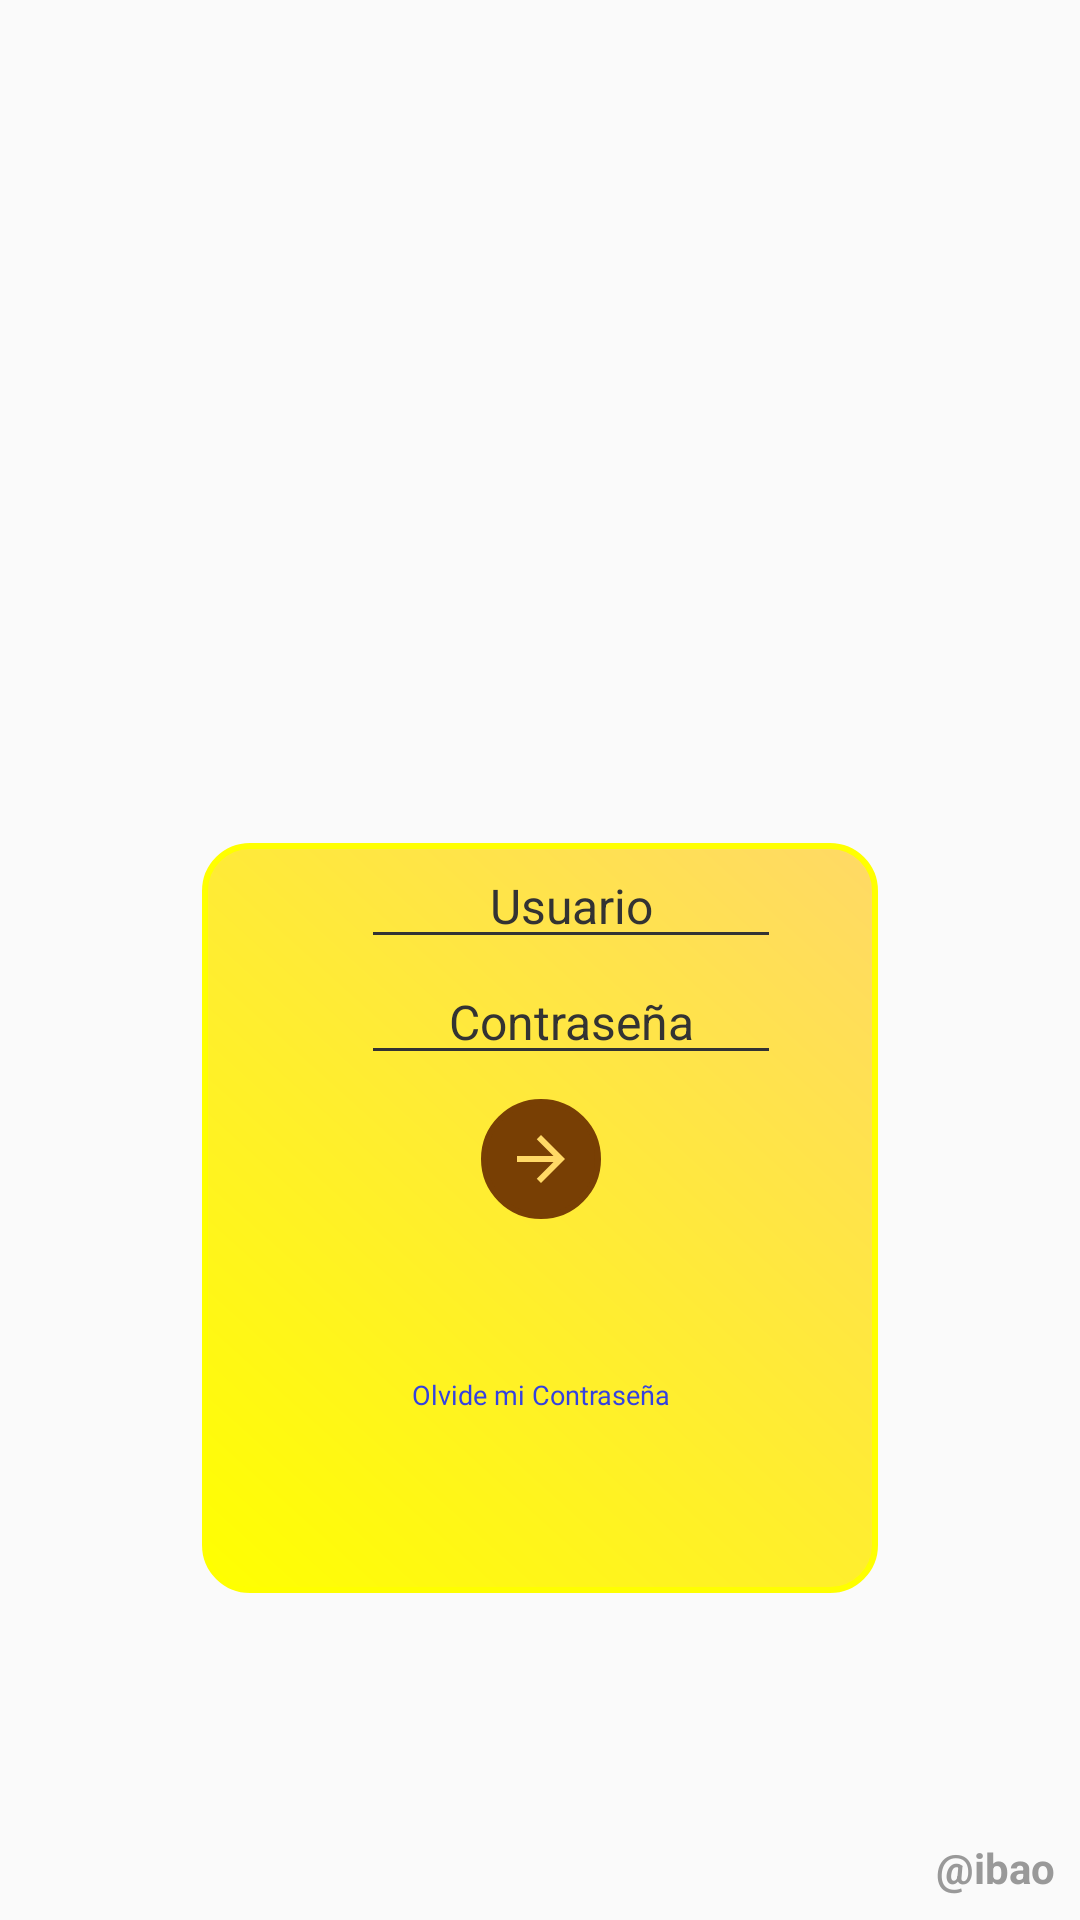

This screen was rendered from an Android layout file. Write that file and the resources it references.
<!-- AndroidManifest.xml: activity theme AppTheme2.NoActionBar -->
<!-- res/layout/activity_lost_password.xml -->
<?xml version="1.0" encoding="utf-8"?>
<android.support.constraint.ConstraintLayout xmlns:android="http://schemas.android.com/apk/res/android"
    xmlns:app="http://schemas.android.com/apk/res-auto"
    xmlns:tools="http://schemas.android.com/tools"
    android:id="@+id/linearLayout"
    android:layout_width="match_parent"
    android:layout_height="match_parent"
    android:gravity="center_horizontal"

    tools:context=".views.ActivityLogin">


    <ImageView
        android:id="@+id/imageView5"
        android:layout_width="match_parent"
        android:layout_height="match_parent"
        android:adjustViewBounds="true"
        android:cropToPadding="true"

        android:scaleType="matrix"
        app:layout_constraintStart_toStartOf="parent"
        app:layout_constraintTop_toTopOf="parent"
        app:srcCompat="@drawable/background" />



    <android.support.constraint.ConstraintLayout
        android:id="@+id/linearLayout2"
        android:layout_width="wrap_content"
        android:layout_height="250dp"
        android:layout_marginBottom="8dp"

        android:paddingHorizontal="20dp"
        android:layout_marginEnd="8dp"
        android:layout_marginStart="8dp"
        android:layout_marginTop="8dp"
        android:background="@drawable/shape_secondary_r15_borderlight"
        app:layout_constraintBottom_toBottomOf="parent"
        app:layout_constraintEnd_toEndOf="parent"
        app:layout_constraintStart_toStartOf="parent"
        app:layout_constraintTop_toTopOf="parent"
        app:layout_constraintVertical_bias="0.73">


        <ImageView
            android:id="@+id/imageView11"
            android:layout_width="25dp"
            android:layout_height="wrap_content"
            android:layout_marginEnd="8dp"
            android:layout_marginTop="8dp"
            app:layout_constraintBottom_toBottomOf="@+id/eTextUser"
            app:layout_constraintEnd_toStartOf="@+id/eTextUser"
            app:layout_constraintTop_toTopOf="@+id/eTextUser"
            app:layout_constraintVertical_bias="0.0"
            app:srcCompat="@drawable/ic_account_circle" />


        <EditText
            android:id="@+id/eTextUser"
            android:layout_width="140dp"
            android:layout_height="wrap_content"
            android:layout_marginEnd="8dp"
            android:layout_marginStart="8dp"
            android:backgroundTint="@color/secondary_text"
            android:ems="10"
            android:inputType="textPersonName"
            android:text="Usuario"
            android:textAlignment="center"
            android:textColor="@color/secondary_text"
            android:textSize="16sp"
            app:layout_constraintEnd_toEndOf="parent"
            app:layout_constraintHorizontal_bias="0.85"
            app:layout_constraintStart_toStartOf="parent"
            tools:layout_editor_absoluteY="74dp"
            tools:ignore="MissingConstraints" />


        <EditText
            android:id="@+id/eTextPassword"
            android:layout_width="140dp"
            android:layout_height="wrap_content"
            android:layout_marginEnd="8dp"
            android:layout_marginStart="8dp"
            android:backgroundTint="@color/secondary_text"
            android:ems="10"
            android:inputType="textPersonName"
            android:text="Contraseña"
            android:textAlignment="center"
            android:textColor="@color/secondary_text"
            android:textSize="16sp"
            app:layout_constraintEnd_toEndOf="@+id/eTextUser"
            app:layout_constraintStart_toStartOf="@+id/eTextUser"
            app:layout_constraintTop_toBottomOf="@+id/eTextUser"
            tools:ignore="MissingConstraints" />

        <ImageView
            android:id="@+id/imageView12"
            android:layout_width="25dp"
            android:layout_height="wrap_content"
            android:layout_marginBottom="8dp"
            android:layout_marginEnd="8dp"
            android:layout_marginTop="8dp"
            app:layout_constraintBottom_toBottomOf="@+id/eTextPassword"
            app:layout_constraintEnd_toStartOf="@+id/eTextPassword"
            app:layout_constraintTop_toTopOf="@+id/eTextPassword"
            app:srcCompat="@drawable/ic_lock" />

        <ImageButton
            android:id="@+id/imgbtn_enter"
            android:layout_width="40dp"
            android:layout_height="40dp"
            android:layout_marginBottom="8dp"
            android:layout_marginEnd="8dp"
            android:layout_marginStart="8dp"
            android:layout_marginTop="8dp"
            android:background="@drawable/shape_secondary_r15_borderdark"
            android:scaleType="center"
            app:layout_constraintBottom_toBottomOf="parent"
            app:layout_constraintEnd_toEndOf="parent"
            app:layout_constraintHorizontal_bias="0.503"
            app:layout_constraintStart_toStartOf="parent"
            app:layout_constraintTop_toBottomOf="@+id/eTextPassword"
            app:layout_constraintVertical_bias="0.0"
            android:src="@drawable/ic_arrow_forward"
            tools:ignore="MissingConstraints" />

        <TextView
            android:id="@+id/textView7"
            android:layout_width="wrap_content"
            android:layout_height="wrap_content"
            android:layout_marginBottom="16dp"
            android:layout_marginEnd="8dp"
            android:layout_marginStart="8dp"
            android:layout_marginTop="8dp"
            android:fontFamily="@font/coming_soon"
            android:text="Olvide mi Contraseña"
            android:textAlignment="center"
            android:textAllCaps="false"
            android:textColor="@color/link"
            android:textSize="9sp"
            app:layout_constraintBottom_toBottomOf="parent"
            app:layout_constraintEnd_toEndOf="parent"
            app:layout_constraintHorizontal_bias="0.504"
            app:layout_constraintStart_toStartOf="parent"
            app:layout_constraintTop_toBottomOf="@+id/imgbtn_enter" />

    </android.support.constraint.ConstraintLayout>


    <LinearLayout
        android:layout_width="wrap_content"
        android:layout_height="160dp"
        android:layout_marginBottom="8dp"
        android:layout_marginEnd="8dp"
        android:layout_marginStart="8dp"
        android:orientation="vertical"
        app:layout_constraintBottom_toTopOf="@+id/linearLayout2"
        app:layout_constraintEnd_toEndOf="@+id/linearLayout2"
        app:layout_constraintStart_toStartOf="@+id/linearLayout2"
        app:layout_constraintTop_toTopOf="@+id/linearLayout2">

        <ImageView
            android:id="@+id/imageView9"
            android:layout_width="120dp"
            android:layout_height="120dp"
            android:contentDescription="TODO"
            app:layout_constraintBottom_toBottomOf="@+id/linearLayout2"
            app:layout_constraintEnd_toEndOf="@+id/linearLayout2"
            app:layout_constraintStart_toStartOf="@+id/linearLayout2"
            app:layout_constraintTop_toTopOf="parent"
            app:layout_constraintVertical_bias="0.81"
            app:srcCompat="@drawable/logo_incavo" />

    </LinearLayout>

    <TextView
        android:id="@+id/textView8"
        android:layout_width="40dp"
        android:layout_height="19dp"
        android:layout_marginBottom="8dp"
        android:layout_marginEnd="8dp"
        android:text="@ibao"
        android:textColor="#999999"
        android:textStyle="bold"
        app:layout_constraintBottom_toBottomOf="parent"
        app:layout_constraintEnd_toEndOf="parent"
        />

    <ImageView
        android:id="@+id/climbing_plant"
        android:layout_width="match_parent"
        android:layout_height="wrap_content"
        android:adjustViewBounds="true"
        android:cropToPadding="true"
        android:scaleY="1.2"
        android:transformPivotY="0dp"
        android:scaleType="fitXY"
        app:layout_constraintStart_toStartOf="parent"
        app:layout_constraintTop_toTopOf="parent"
        android:visibility="visible"
        app:srcCompat="@drawable/climbing_plant" />
</android.support.constraint.ConstraintLayout>
<!-- resources referenced by this layout -->
<resources>
  <color name="link">#3341e1</color>
  <color name="secondary_text">#333333</color>
  <!-- drawable climbing_plant: png bitmap (drawable, 791959 bytes) -->
  <!-- drawable ic_account_circle: png bitmap (drawable-hdpi, 989 bytes) -->
  <!-- drawable ic_arrow_forward (drawable) -->
  <vector android:height="24dp" android:tint="#FFD966"
      android:viewportHeight="24.0" android:viewportWidth="24.0"
      android:width="24dp" xmlns:android="http://schemas.android.com/apk/res/android">
      <path android:fillColor="#FF000000" android:pathData="M12,4l-1.41,1.41L16.17,11H4v2h12.17l-5.58,5.59L12,20l8,-8z"/>
  </vector>
  <!-- drawable ic_lock: png bitmap (drawable-hdpi, 592 bytes) -->
  <!-- drawable logo_incavo: png bitmap (drawable, 26686 bytes) -->
  <!-- drawable shape_secondary_r15_borderdark (drawable) -->
  <?xml version="1.0" encoding="utf-8"?>
  <shape xmlns:android="http://schemas.android.com/apk/res/android"
      android:shape="rectangle">
      <stroke android:width="2dp"
          android:color="@color/dividerDark"/>
      <gradient
          android:angle="225"
          android:startColor="@color/dividerDark"
          android:endColor="@color/dividerDark"/>
      <corners
          android:bottomLeftRadius="1000dp"
          android:bottomRightRadius="1000dp"
          android:topLeftRadius="1000dp"
          android:topRightRadius="1000dp" />
  </shape>
  <!-- drawable shape_secondary_r15_borderlight (drawable) -->
  <?xml version="1.0" encoding="utf-8"?>
  <shape xmlns:android="http://schemas.android.com/apk/res/android" >
      <stroke android:width="2dp"
          android:color="@color/dividerLight"/>
      <gradient
          android:angle="225"
          android:startColor="@color/divider"
          android:endColor="@color/dividerLight"/>
      <corners
          android:bottomLeftRadius="15dp"
          android:bottomRightRadius="15dp"
          android:topLeftRadius="15dp"
          android:topRightRadius="15dp" />
  </shape>
  <style name="AppTheme2.NoActionBar">
  
          <item name="windowActionBar">false</item>
          <item name="windowNoTitle">true</item>
  
      </style>
  <color name="dividerDark">#783f04</color>
  <color name="dividerLight">#ffff00</color>
  <color name="divider">#ffd966</color>
</resources>
